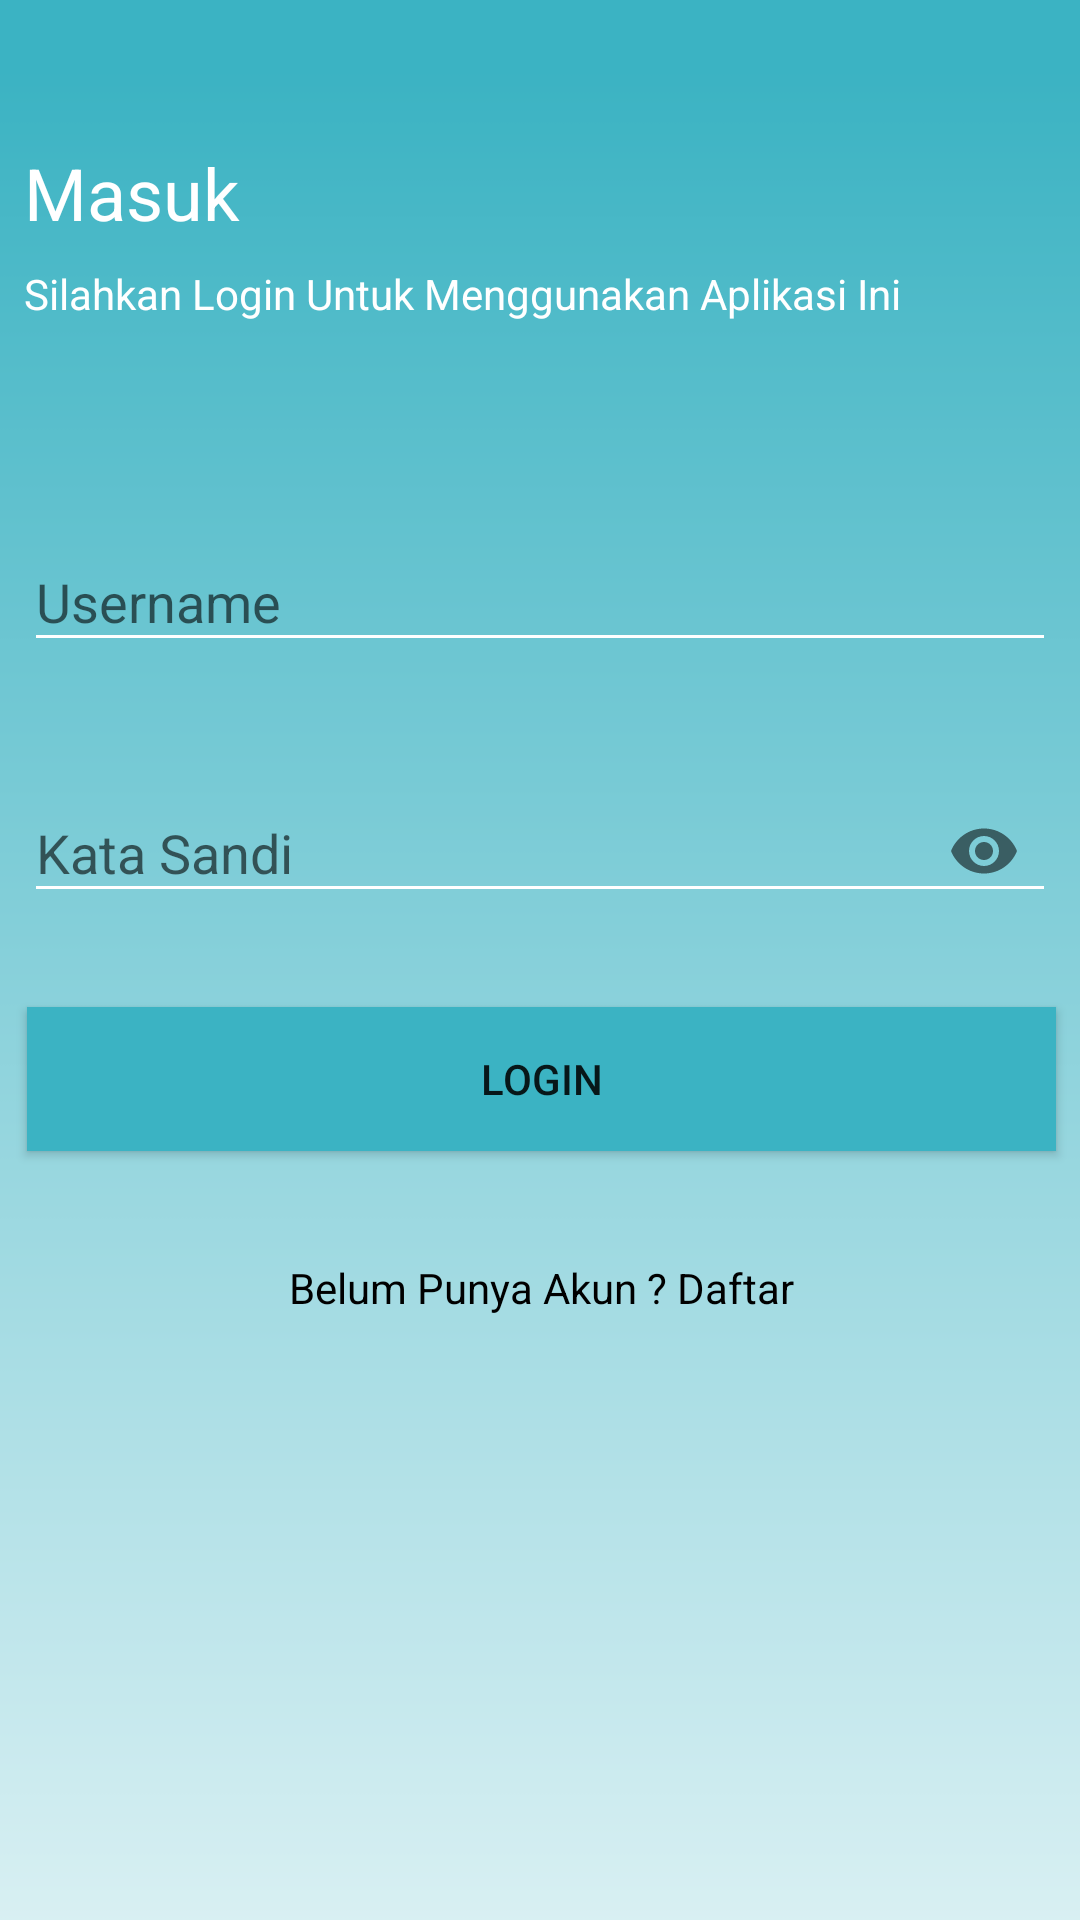

This screen was rendered from an Android layout file. Write that file and the resources it references.
<!-- AndroidManifest.xml: application theme AppTheme -->
<!-- res/layout/activity_login.xml -->
<?xml version="1.0" encoding="utf-8"?>
<android.support.constraint.ConstraintLayout xmlns:android="http://schemas.android.com/apk/res/android"
    xmlns:app="http://schemas.android.com/apk/res-auto"
    xmlns:tools="http://schemas.android.com/tools"
    android:layout_width="match_parent"
    android:layout_height="match_parent"
    tools:context=".LoginActivity"
    android:background="@drawable/home_bg">

    <TextView
        android:id="@+id/textView"
        android:layout_width="wrap_content"
        android:layout_height="wrap_content"
        android:layout_marginEnd="8dp"
        android:layout_marginLeft="8dp"
        android:layout_marginRight="8dp"
        android:layout_marginStart="8dp"
        android:layout_marginTop="48dp"
        android:text="Masuk"
        android:textColor="@android:color/white"
        android:textSize="24sp"
        app:layout_constraintEnd_toEndOf="parent"
        app:layout_constraintHorizontal_bias="0.0"
        app:layout_constraintStart_toStartOf="parent"
        app:layout_constraintTop_toTopOf="parent" />

    <android.support.design.widget.TextInputLayout
        android:id="@+id/textInputLayout"
        android:layout_width="0dp"
        android:layout_height="wrap_content"
        android:layout_marginEnd="8dp"
        android:layout_marginLeft="8dp"
        android:layout_marginRight="8dp"
        android:layout_marginStart="8dp"
        android:layout_marginTop="88dp"
        app:layout_constraintEnd_toEndOf="parent"
        app:layout_constraintHorizontal_bias="0.0"
        app:layout_constraintStart_toStartOf="parent"
        app:layout_constraintTop_toBottomOf="@+id/textView">

        <android.support.design.widget.TextInputEditText
            android:id="@+id/email_user_login"
            android:layout_width="match_parent"
            android:layout_height="wrap_content"
            android:hint="Username"
            android:inputType="text"
            android:singleLine="true" />
    </android.support.design.widget.TextInputLayout>

    <android.support.design.widget.TextInputLayout
        android:id="@+id/textInputLayout2"
        android:layout_width="0dp"
        android:layout_height="wrap_content"
        android:layout_marginEnd="8dp"
        android:layout_marginLeft="8dp"
        android:layout_marginRight="8dp"
        android:layout_marginStart="8dp"
        android:layout_marginTop="28dp"
        app:passwordToggleEnabled="true"
        app:layout_constraintEnd_toEndOf="parent"
        app:layout_constraintStart_toStartOf="parent"
        app:layout_constraintTop_toBottomOf="@+id/textInputLayout">

        <android.support.design.widget.TextInputEditText
            android:id="@+id/sandi_user_login"
            android:layout_width="match_parent"
            android:layout_height="wrap_content"
            android:hint="Kata Sandi"
            android:inputType="textPassword" />
    </android.support.design.widget.TextInputLayout>

    <Button
        android:id="@+id/kirim_login"
        android:layout_width="0dp"
        android:layout_height="wrap_content"
        android:layout_marginEnd="8dp"
        android:layout_marginLeft="9dp"
        android:layout_marginRight="8dp"
        android:layout_marginStart="9dp"
        android:layout_marginTop="28dp"
        android:background="#3BB3C3"
        android:text="Login"
        app:layout_constraintEnd_toEndOf="parent"
        app:layout_constraintHorizontal_bias="0.0"
        app:layout_constraintStart_toStartOf="parent"
        app:layout_constraintTop_toBottomOf="@+id/textInputLayout2" />

    <TextView
        android:id="@+id/daftar"
        android:layout_width="wrap_content"
        android:layout_height="wrap_content"
        android:layout_marginEnd="8dp"
        android:layout_marginLeft="8dp"
        android:layout_marginRight="8dp"
        android:layout_marginStart="8dp"
        android:layout_marginTop="36dp"
        android:text="Belum Punya Akun ? Daftar"
        android:textColor="@android:color/black"
        app:layout_constraintEnd_toEndOf="parent"
        app:layout_constraintHorizontal_bias="0.503"
        app:layout_constraintStart_toStartOf="parent"
        app:layout_constraintTop_toBottomOf="@+id/kirim_login" />

    <TextView
        android:id="@+id/textView10"
        android:layout_width="wrap_content"
        android:layout_height="wrap_content"
        android:layout_marginEnd="8dp"
        android:layout_marginLeft="8dp"
        android:layout_marginRight="8dp"
        android:layout_marginStart="8dp"
        android:layout_marginTop="8dp"
        android:text="Silahkan Login Untuk Menggunakan Aplikasi Ini"
        android:textColor="@android:color/white"
        app:layout_constraintEnd_toEndOf="parent"
        app:layout_constraintHorizontal_bias="0.0"
        app:layout_constraintStart_toStartOf="parent"
        app:layout_constraintTop_toBottomOf="@+id/textView" />

</android.support.constraint.ConstraintLayout>
<!-- resources referenced by this layout -->
<resources>
  <!-- drawable home_bg: png bitmap (drawable, 2604 bytes) -->
  <style name="AppTheme" parent="Theme.AppCompat.Light.NoActionBar">
          
          <item name="colorPrimary">@color/colorPrimary</item>
          <item name="colorPrimaryDark">@color/colorPrimaryDark</item>
          <item name="colorAccent">@color/colorAccent</item>
          <item name="android:colorControlNormal">@android:color/white</item>
          <item name="drawerArrowStyle">@style/DrawerIcon</item>
      </style>
  <color name="colorPrimary">#5BBFCC</color>
  <color name="colorPrimaryDark">#3BB3C3</color>
  <color name="colorAccent">#ff4081</color>
  <style name="DrawerIcon" parent="Widget.AppCompat.DrawerArrowToggle">
          <item name="color">@color/colorWhite</item>
      </style>
  <color name="colorWhite">#ffffff</color>
</resources>
